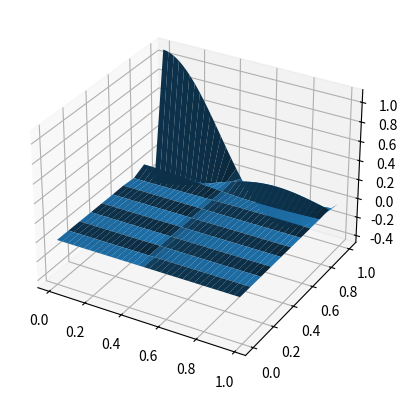

This chart was generated by the following Python code:
from numpy import array, ones, zeros, arange, linspace, concatenate
from scipy.sparse import diags, linalg, csr_matrix
import numpy as np
import matplotlib.pyplot as plt
from mpl_toolkits.mplot3d import Axes3D


def x(N):
    dx = 1 / (N + 0.5)
    return linspace(dx / 2, 1 - dx, N)


def x_minus(N):
    dx = 1 / (N + 0.5)
    return linspace(0, 1 - 3 * dx / 2, N)


def x_plus(N):
    dx = 1 / (N + 0.5)
    return concatenate((x_minus(N)[1:], [1 - dx / 2]))


def matrix(N):
    center = concatenate(([1 / (N + 0.5)], (x_minus(N) + x_plus(N))[1:]))
    m = -  diags((1 / x(N)), 0) * (N + 0.5) ** 2 * diags((x_minus(N)[1:], - center, x_plus(N)[:-1]), (-1, 0, 1))
    return m


def iterations(uold, M):
    dt = 1 / M
    u = np.copy(uold).reshape(N, 1)
    for k in linspace(1, M, M):
        uold = u[:, int(k - 1)]
        unew = iteration(uold, dt).reshape(N, 1)
        u = np.concatenate((u, unew), axis=-1)
    return u


def iteration(uold, dt):
    A_plus = csr_matrix(np.eye(N) + dt / 2 * matrix(N))
    A_minus = csr_matrix(np.eye(N) - dt / 2 * matrix(N))
    return linalg.spsolve(A_minus, A_plus * uold)


def plotter(x, y, data):
    fig = plt.figure()
    ax = fig.add_subplot(111, projection='3d')
    _ = ax.plot_surface(x, y, data)
    plt.show()


N = 67
M = 10
uold = np.cos(np.pi*x(N))
u = iterations(uold, M)
x = x(N)
t = linspace(0, 1, M + 1)
T, X = np.meshgrid(t, x)

plotter(X, T, u)